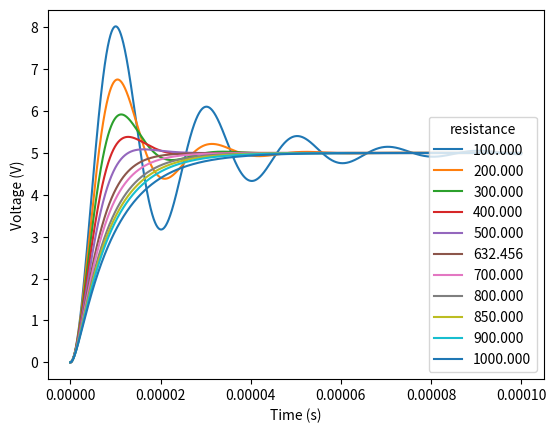

Write Python code to recreate this figure.
'''
[redacted]
Date: 02/20/2025
This program will graph a series RLC circuit with variable resistance values
'''

import numpy as np
import matplotlib.pyplot as plt

'''
r - float, value of the resistor
c - float, value of the capacitor
l - float, value of the inductor
vco - float, initial voltage across the capacitor
vcf - float, final voltage across the capacitor
ico - float, initial current through the capacitor
t - array, values of time to measure the RLC circuit across
'''
def seriesRLC(r, c, l, vco, vcf, ico, t):
    p1 = 1
    p2 = r/l
    p3 = 1/(c*l)
    s1, s2 = np.roots([p1,p2,p3])

    if(s1.imag):
        matrix = np.array([[1,0],[s1.real, s1.imag]])
        answers = np.array([vco-vcf, ico/c])

        a, b = np.linalg.solve(matrix,answers)
        return a*np.exp(s1.real*t)*np.cos(s1.imag*t)+b*np.exp(s1.real*t)*np.sin(s1.imag*t)+vcf
    elif(s1 != s2):
        matrix = np.array([[1,1],[s1, s2]])
        answers = np.array([vco-vcf, ico/c])

        a, b = np.linalg.solve(matrix,answers)
        return a*np.exp(s1*t)+b*np.exp(s2*t)+vcf
    else:
        matrix = np.array([[1,0],[s1,1]])
        answers = np.array([vco-vcf, ico/c])

        a, b = np.linalg.solve(matrix,answers)
        return a*np.exp(s1*t)+b*np.exp(s2*t)*t+vcf

    

if __name__ == "__main__":
    c = .01E-6
    l = 1E-3
    r = [100, 200, 300, 400, 500, (2*np.sqrt(l/c)), 700, 800, 850, 900, 1000]
    vco = 0
    vcf = 5
    ico = 0
    t = np.arange(0, .0001, .00000001)
    
    for iter in r:
        voltages = seriesRLC(iter, c, l, vco, vcf, ico, t)
        plt.plot(t,voltages, label=f'{iter:.3f}')

    plt.legend(title='resistance', loc='lower right')
    plt.xlabel('Time (s)')
    plt.ylabel('Voltage (V)')
    plt.show()
    